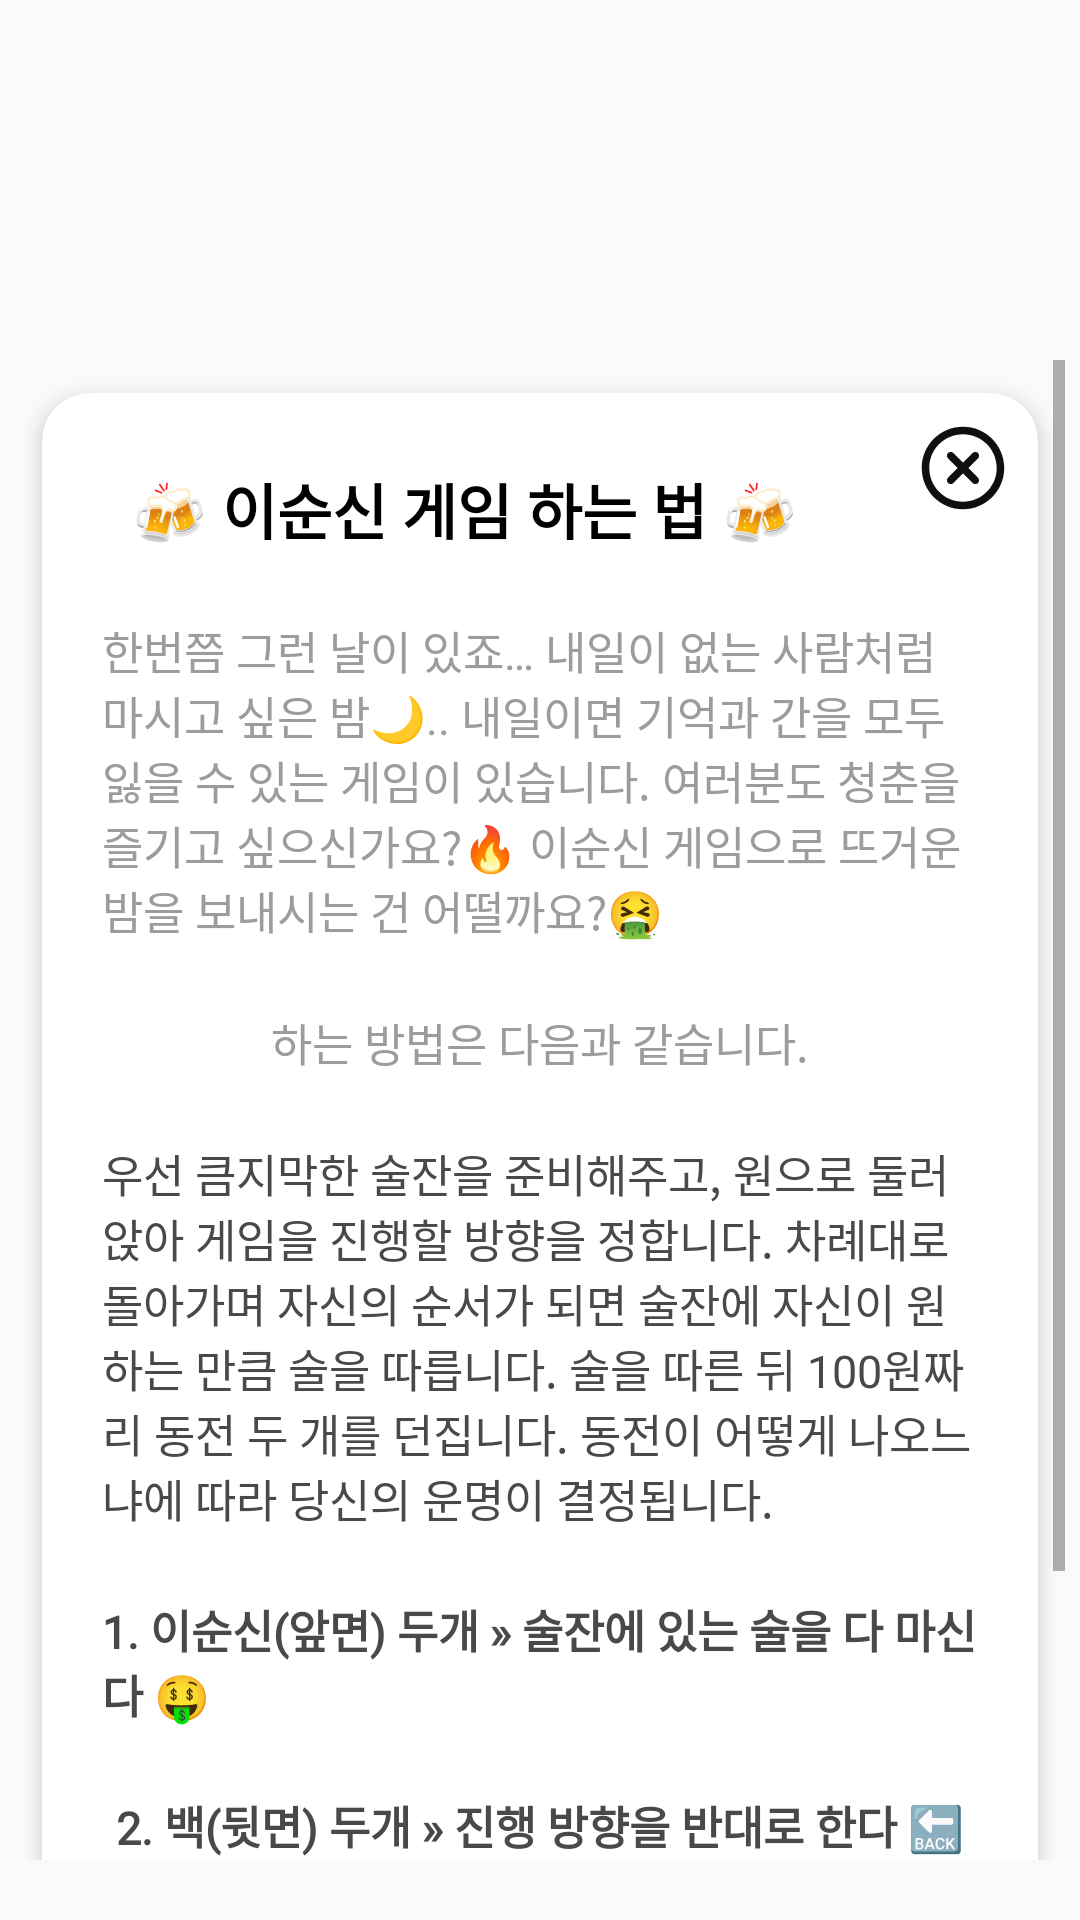

Reconstruct the res/layout file that produces this screen, plus the resources it refers to.
<!-- AndroidManifest.xml: application theme Theme.MadMemoirMix -->
<!-- res/layout/dialog_manual_lee.xml -->
<?xml version="1.0" encoding="utf-8"?>
<androidx.constraintlayout.widget.ConstraintLayout android:layout_width="match_parent"
    android:layout_height="match_parent"
    xmlns:android="http://schemas.android.com/apk/res/android"
    xmlns:app="http://schemas.android.com/apk/res-auto"
    android:background="@android:color/transparent">

    <ScrollView
        android:layout_width="350dp"
        android:layout_height="500dp"
        app:layout_constraintStart_toStartOf="parent"
        app:layout_constraintEnd_toEndOf="parent"
        app:layout_constraintTop_toTopOf="parent"
        android:layout_marginTop="120dp">

        <androidx.cardview.widget.CardView xmlns:android="http://schemas.android.com/apk/res/android"
            android:layout_width="match_parent"
            android:layout_height="match_parent"
            xmlns:app="http://schemas.android.com/apk/res-auto"
            android:background="#FFFFFF"
            app:cardCornerRadius="16dp"
            app:cardElevation="4dp"
            app:cardUseCompatPadding="true"
            app:layout_constraintStart_toStartOf="parent"
            app:layout_constraintEnd_toEndOf="parent"
            app:layout_constraintTop_toTopOf="parent">

            <androidx.constraintlayout.widget.ConstraintLayout
                android:layout_width="match_parent"
                android:layout_height="match_parent">

                <Button
                    android:id="@+id/close_button"
                    android:layout_width="30dp"
                    android:layout_height="30dp"
                    android:contentDescription="close button"
                    android:background="@drawable/icon_close"
                    android:foreground="?android:attr/selectableItemBackground"
                    app:layout_constraintEnd_toEndOf="parent"
                    android:layout_marginEnd="10dp"
                    app:layout_constraintTop_toTopOf="parent"
                    android:layout_marginTop="10dp" />

                <TextView
                    android:id="@+id/manual_title"
                    android:layout_width="wrap_content"
                    android:layout_height="wrap_content"
                    android:layout_marginStart="30dp"
                    android:layout_marginTop="24dp"
                    android:fontFamily="@font/palanquin_regular"
                    android:text="@string/manual_title"
                    android:textColor="#000000"
                    android:textSize="20sp"
                    android:textStyle="bold"
                    app:layout_constraintStart_toStartOf="parent"
                    app:layout_constraintTop_toTopOf="parent" />

                <TextView
                    android:id="@+id/manual_content1"
                    android:layout_width="wrap_content"
                    android:layout_height="wrap_content"
                    android:paddingStart="20dp"
                    android:paddingEnd="20dp"
                    android:layout_marginTop="22dp"
                    android:fontFamily="@font/palanquin_regular"
                    android:text="@string/manual_content1"
                    android:textColor="#9C9C9C"
                    android:textSize="15sp"
                    app:layout_constraintStart_toStartOf="parent"
                    app:layout_constraintEnd_toEndOf="parent"
                    app:layout_constraintTop_toBottomOf="@id/manual_title" />

                <TextView
                    android:id="@+id/manual_content2"
                    android:layout_width="wrap_content"
                    android:layout_height="wrap_content"
                    android:paddingStart="20dp"
                    android:paddingEnd="20dp"
                    android:layout_marginTop="22dp"
                    android:fontFamily="@font/palanquin_regular"
                    android:text="@string/manual_content2"
                    android:textColor="#9C9C9C"
                    android:textSize="15sp"
                    app:layout_constraintStart_toStartOf="parent"
                    app:layout_constraintEnd_toEndOf="parent"
                    app:layout_constraintTop_toBottomOf="@id/manual_content1" />

                <TextView
                    android:id="@+id/manual_content3"
                    android:layout_width="wrap_content"
                    android:layout_height="wrap_content"
                    android:paddingStart="20dp"
                    android:paddingEnd="20dp"
                    android:layout_marginTop="22dp"
                    android:fontFamily="@font/palanquin_regular"
                    android:text="@string/manual_content3"
                    android:textColor="#494949"
                    android:textSize="15sp"
                    app:layout_constraintStart_toStartOf="parent"
                    app:layout_constraintEnd_toEndOf="parent"
                    app:layout_constraintTop_toBottomOf="@id/manual_content2" />

                <TextView
                    android:id="@+id/manual_content4"
                    android:layout_width="wrap_content"
                    android:layout_height="wrap_content"
                    android:paddingStart="20dp"
                    android:paddingEnd="20dp"
                    android:layout_marginTop="22dp"
                    android:fontFamily="@font/palanquin_regular"
                    android:text="@string/manual_content4"
                    android:textColor="#494949"
                    android:textStyle="bold"
                    android:textSize="15sp"
                    app:layout_constraintStart_toStartOf="parent"
                    app:layout_constraintEnd_toEndOf="parent"
                    app:layout_constraintTop_toBottomOf="@id/manual_content3" />

                <TextView
                    android:id="@+id/manual_content5"
                    android:layout_width="wrap_content"
                    android:layout_height="wrap_content"
                    android:paddingStart="20dp"
                    android:paddingEnd="20dp"
                    android:layout_marginTop="22dp"
                    android:fontFamily="@font/palanquin_regular"
                    android:text="@string/manual_content5"
                    android:textColor="#494949"
                    android:textStyle="bold"
                    android:textSize="15sp"
                    app:layout_constraintStart_toStartOf="parent"
                    app:layout_constraintEnd_toEndOf="parent"
                    app:layout_constraintTop_toBottomOf="@id/manual_content4" />

                <TextView
                    android:id="@+id/manual_content6"
                    android:layout_width="wrap_content"
                    android:layout_height="wrap_content"
                    android:paddingStart="20dp"
                    android:paddingEnd="20dp"
                    android:layout_marginTop="22dp"
                    android:fontFamily="@font/palanquin_regular"
                    android:text="@string/manual_content6"
                    android:textColor="#494949"
                    android:textStyle="bold"
                    android:textSize="15sp"
                    app:layout_constraintStart_toStartOf="parent"
                    app:layout_constraintEnd_toEndOf="parent"
                    app:layout_constraintTop_toBottomOf="@id/manual_content5" />

                <TextView
                    android:id="@+id/manual_content7"
                    android:layout_width="wrap_content"
                    android:layout_height="wrap_content"
                    android:paddingStart="20dp"
                    android:paddingEnd="20dp"
                    android:layout_marginTop="22dp"
                    android:fontFamily="@font/palanquin_regular"
                    android:text="@string/manual_content7"
                    android:textColor="#FF0000"
                    android:textStyle="bold"
                    android:textSize="15sp"
                    app:layout_constraintStart_toStartOf="parent"
                    app:layout_constraintEnd_toEndOf="parent"
                    app:layout_constraintTop_toBottomOf="@id/manual_content6" />

            </androidx.constraintlayout.widget.ConstraintLayout>
        </androidx.cardview.widget.CardView>
    </ScrollView>
</androidx.constraintlayout.widget.ConstraintLayout>
<!-- resources referenced by this layout -->
<resources>
  <!-- drawable icon_close (drawable) -->
  <vector xmlns:android="http://schemas.android.com/apk/res/android"
      android:width="60dp"
      android:height="60dp"
      android:viewportWidth="60"
      android:viewportHeight="60">
      <path
          android:fillColor="#FF0F0F0F"
          android:pathData="M20.01 23.55c-0.98-0.98-0.98-2.56 0-3.54s2.56-0.98 3.54 0L30 26.48l6.47-6.46c0.97-0.98 2.56-0.98 3.53 0 0.98 0.97 0.98 2.56 0 3.53l-6.46 6.46 6.46 6.46c0.98 0.98 0.98 2.56 0 3.54s-2.56 0.98-3.54 0l-6.46-6.46-6.46 6.46C22.58 41 21 41 20.02 40.01c-0.98-0.97-0.98-2.56 0-3.53L26.48 30 20 23.55Z"/>
      <path
          android:fillColor="#FF0F0F0F"
          android:fillType="evenOdd"
          android:pathData="M57.5 30c0 15.19-12.31 27.5-27.5 27.5S2.5 45.19 2.5 30 14.81 2.5 30 2.5 57.5 14.81 57.5 30ZM7.52 30c0 12.42 10.06 22.48 22.48 22.48S52.48 42.42 52.48 30 42.42 7.52 30 7.52 7.52 17.58 7.52 30Z"/>
  </vector>
  <string name="manual_content1">한번쯤 그런 날이 있죠… 내일이 없는 사람처럼 마시고 싶은 밤🌙.. 내일이면 기억과 간을 모두 잃을 수 있는 게임이 있습니다. 여러분도 청춘을 즐기고 싶으신가요?🔥 이순신 게임으로 뜨거운 밤을 보내시는 건 어떨까요?🤮</string>
  <string name="manual_content2">하는 방법은 다음과 같습니다.</string>
  <string name="manual_content3">우선 큼지막한 술잔을 준비해주고, 원으로 둘러 앉아 게임을 진행할 방향을 정합니다. 차례대로 돌아가며 자신의 순서가 되면 술잔에 자신이 원하는 만큼 술을 따릅니다. 술을 따른 뒤 100원짜리 동전 두 개를 던집니다. 동전이 어떻게 나오느냐에 따라 당신의 운명이 결정됩니다.</string>
  <string name="manual_content4">1. 이순신(앞면) 두개 » 술잔에 있는 술을 다 마신다 🤑</string>
  <string name="manual_content5">2. 백(뒷면) 두개 » 진행 방향을 반대로 한다 🔙</string>
  <string name="manual_content6">3. 이순신(앞면) 하나, 백(뒷면) 하나 » 다음 차례로 술잔을 넘긴다</string>
  <string name="manual_content7">장을 비워내고 추억을 채워 넣어보세요! 🎉</string>
  <string name="manual_title"> 🍻 이순신 게임 하는 법 🍻 </string>
  <style name="Theme.MadMemoirMix" parent="Base.Theme.MadMemoirMix" />
  <style name="Base.Theme.MadMemoirMix" parent="Theme.AppCompat.Light">
          <item name="windowNoTitle">true</item>
          
          
      </style>
</resources>
